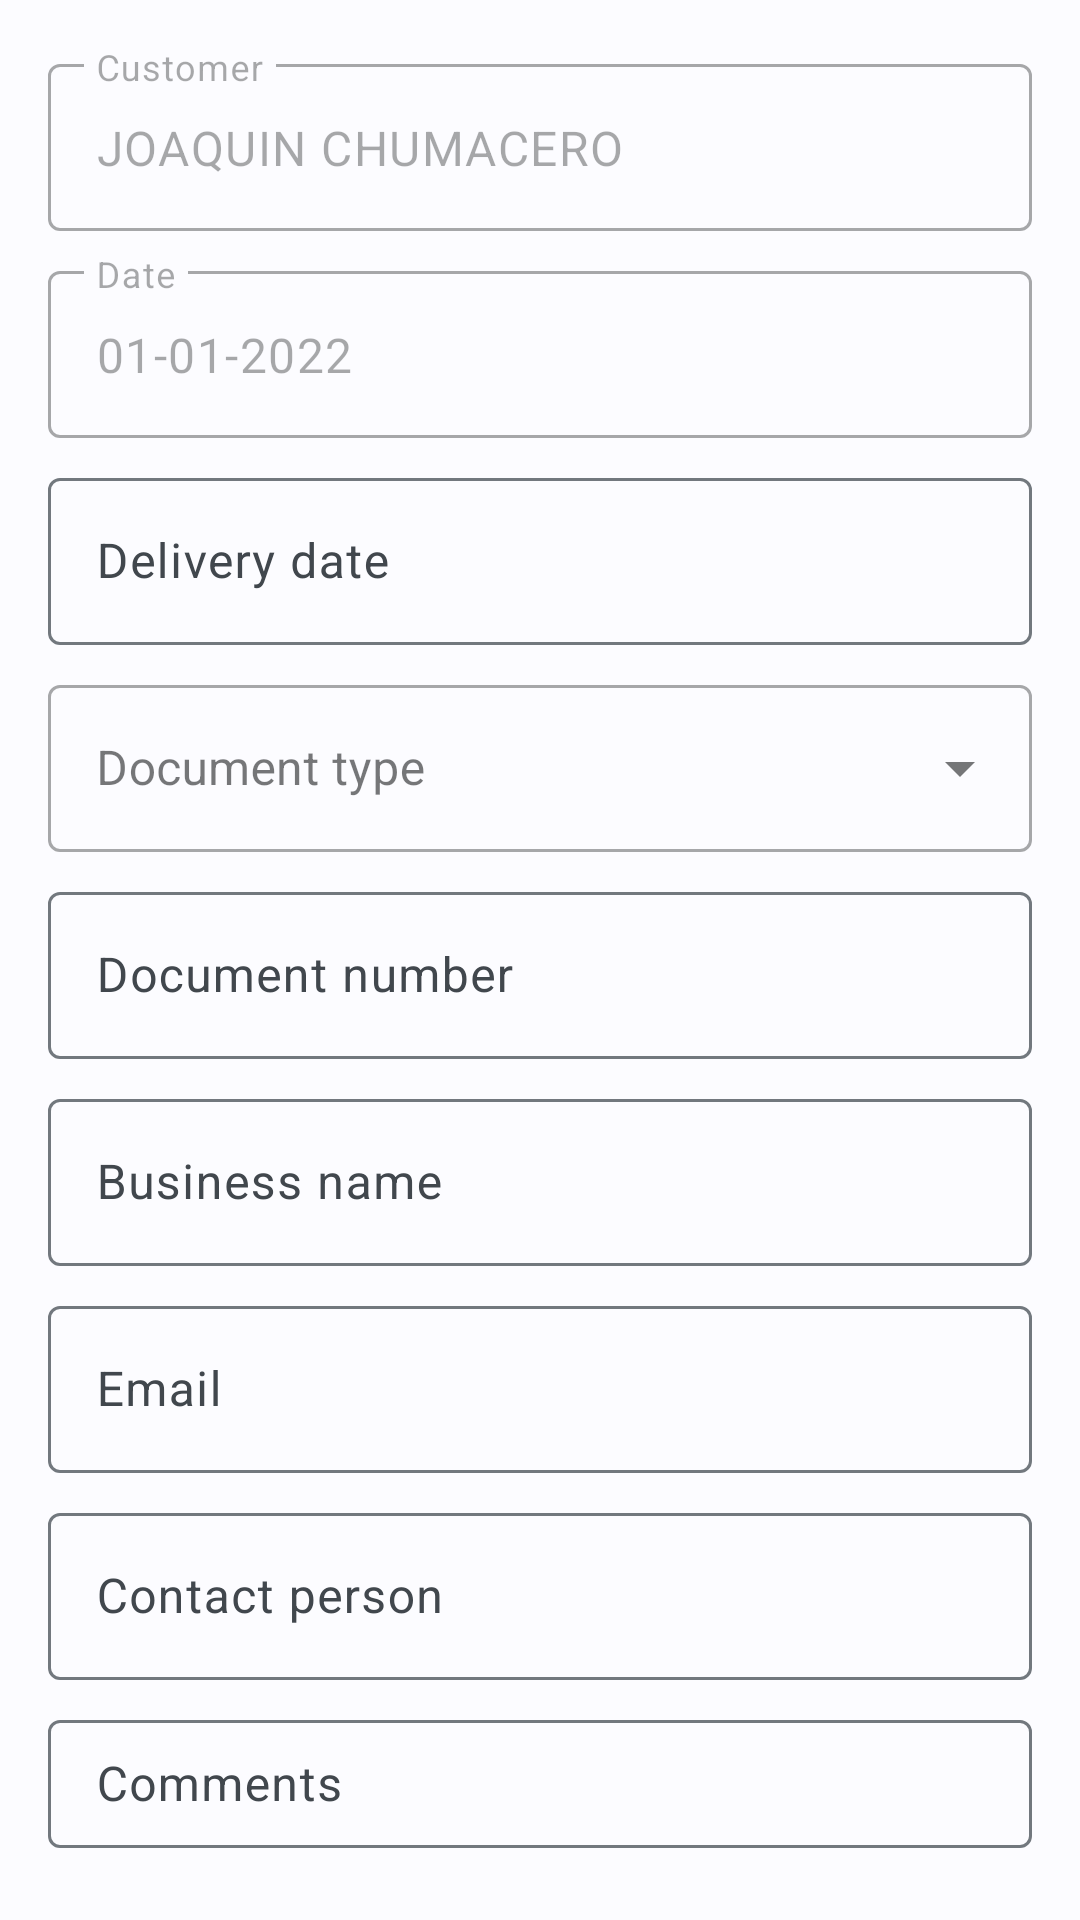

Here is an Android app screen rendered from its layout file. Give the layout XML and the strings, colors and styles it references.
<!-- AndroidManifest.xml: application theme Theme.DMS -->
<!-- res/layout/fragment_order.xml -->
<?xml version="1.0" encoding="utf-8"?>
<androidx.appcompat.widget.LinearLayoutCompat xmlns:android="http://schemas.android.com/apk/res/android"
    xmlns:app="http://schemas.android.com/apk/res-auto"
    xmlns:tools="http://schemas.android.com/tools"
    android:layout_width="match_parent"
    android:layout_height="match_parent"
    android:orientation="vertical"
    android:padding="16dp"
    tools:context=".ui.order.OrderFragment">

    <com.google.android.material.textfield.TextInputLayout
        android:layout_width="match_parent"
        android:layout_height="wrap_content"
        android:layout_marginBottom="8dp"
        android:enabled="false"
        android:hint="Customer">

        <com.google.android.material.textfield.TextInputEditText
            android:layout_width="match_parent"
            android:layout_height="wrap_content"
            android:imeOptions="actionNext"
            android:inputType="textPersonName"
            android:maxLines="1"
            android:text="JOAQUIN CHUMACERO" />

    </com.google.android.material.textfield.TextInputLayout>

    <com.google.android.material.textfield.TextInputLayout
        android:layout_width="match_parent"
        android:layout_height="wrap_content"
        android:layout_marginBottom="8dp"
        android:enabled="false"
        android:hint="Date">

        <com.google.android.material.textfield.TextInputEditText
            android:layout_width="match_parent"
            android:layout_height="wrap_content"
            android:imeOptions="actionNext"
            android:inputType="textPersonName"
            android:maxLines="1"
            android:text="01-01-2022" />

    </com.google.android.material.textfield.TextInputLayout>

    <com.google.android.material.textfield.TextInputLayout
        android:layout_width="match_parent"
        android:layout_height="wrap_content"
        android:layout_marginBottom="8dp"
        android:hint="Delivery date"
        app:endIconDrawable="@android:drawable/ic_menu_my_calendar">

        <com.google.android.material.textfield.TextInputEditText
            android:id="@+id/delivery_date_text_input"
            android:layout_width="match_parent"
            android:layout_height="wrap_content"
            android:imeOptions="actionNext"
            android:inputType="textPersonName"
            android:maxLines="1" />

    </com.google.android.material.textfield.TextInputLayout>

    <com.google.android.material.textfield.TextInputLayout
        style="@style/Widget.MaterialComponents.TextInputLayout.OutlinedBox.ExposedDropdownMenu"
        android:layout_width="match_parent"
        android:layout_height="wrap_content"
        android:layout_marginBottom="8dp"
        android:hint="Document type">

        <com.google.android.material.textfield.MaterialAutoCompleteTextView
            android:id="@+id/document_type_input"
            android:layout_width="match_parent"
            android:layout_height="wrap_content"
            android:inputType="none"
            android:maxLines="1" />

    </com.google.android.material.textfield.TextInputLayout>

    <com.google.android.material.textfield.TextInputLayout

        android:layout_width="match_parent"
        android:layout_height="wrap_content"
        android:layout_marginBottom="8dp"
        android:hint="Document number">

        <com.google.android.material.textfield.TextInputEditText
            android:id="@+id/document_number_text_input"
            android:layout_width="match_parent"
            android:layout_height="wrap_content"
            android:imeOptions="actionNext"
            android:inputType="textPersonName"
            android:maxLines="1" />

    </com.google.android.material.textfield.TextInputLayout>

    <com.google.android.material.textfield.TextInputLayout
        android:layout_width="match_parent"
        android:layout_height="wrap_content"
        android:layout_marginBottom="8dp"
        android:hint="Business name">

        <com.google.android.material.textfield.TextInputEditText
            android:id="@+id/business_name_text_input"
            android:layout_width="match_parent"
            android:layout_height="wrap_content"
            android:imeOptions="actionNext"
            android:inputType="textPersonName"
            android:maxLines="1" />

    </com.google.android.material.textfield.TextInputLayout>

    <com.google.android.material.textfield.TextInputLayout
        android:layout_width="match_parent"
        android:layout_height="wrap_content"
        android:layout_marginBottom="8dp"
        android:hint="Email">

        <com.google.android.material.textfield.TextInputEditText
            android:id="@+id/email_edit_text"
            android:layout_width="match_parent"
            android:layout_height="wrap_content"
            android:imeOptions="actionNext"
            android:inputType="textEmailAddress"
            android:maxLines="1" />

    </com.google.android.material.textfield.TextInputLayout>

    <com.google.android.material.textfield.TextInputLayout
        android:layout_width="match_parent"
        android:layout_height="wrap_content"
        android:layout_marginBottom="8dp"
        android:hint="Contact person">

        <com.google.android.material.textfield.TextInputEditText
            android:id="@+id/contact_person_edit_text"
            android:layout_width="match_parent"
            android:layout_height="wrap_content"
            android:imeOptions="actionNext"
            android:inputType="textPersonName"
            android:maxLines="1" />

    </com.google.android.material.textfield.TextInputLayout>

    <com.google.android.material.textfield.TextInputLayout
        android:layout_width="match_parent"
        android:layout_height="wrap_content"
        android:layout_marginBottom="8dp"
        android:hint="Comments">

        <com.google.android.material.textfield.TextInputEditText
            android:id="@+id/comment_edit_text"
            android:layout_width="match_parent"
            android:layout_height="wrap_content"
            android:imeOptions="actionNext"
            android:inputType="text"
            android:maxLines="1" />

    </com.google.android.material.textfield.TextInputLayout>







</androidx.appcompat.widget.LinearLayoutCompat>
<!-- resources referenced by this layout -->
<resources>
  <string name="next">Next</string>
  <style name="Theme.DMS" parent="Theme.Material3.Light.NoActionBar">
          <item name="colorPrimary">@color/md_theme_light_primary</item>
          <item name="colorOnPrimary">@color/md_theme_light_onPrimary</item>
          <item name="colorPrimaryContainer">@color/md_theme_light_primaryContainer</item>
          <item name="colorOnPrimaryContainer">@color/md_theme_light_onPrimaryContainer</item>
          <item name="colorSecondary">@color/md_theme_light_secondary</item>
          <item name="colorOnSecondary">@color/md_theme_light_onSecondary</item>
          <item name="colorSecondaryContainer">@color/md_theme_light_secondaryContainer</item>
          <item name="colorOnSecondaryContainer">@color/md_theme_light_onSecondaryContainer</item>
          <item name="colorTertiary">@color/md_theme_light_tertiary</item>
          <item name="colorOnTertiary">@color/md_theme_light_onTertiary</item>
          <item name="colorTertiaryContainer">@color/md_theme_light_tertiaryContainer</item>
          <item name="colorOnTertiaryContainer">@color/md_theme_light_onTertiaryContainer</item>
          <item name="colorError">@color/md_theme_light_error</item>
          <item name="colorOnError">@color/md_theme_light_onError</item>
          <item name="colorErrorContainer">@color/md_theme_light_errorContainer</item>
          <item name="colorOnErrorContainer">@color/md_theme_light_onErrorContainer</item>
          <item name="colorOutline">@color/md_theme_light_outline</item>
          <item name="android:colorBackground">@color/md_theme_light_background</item>
          <item name="colorOnBackground">@color/md_theme_light_onBackground</item>
          <item name="colorSurface">@color/md_theme_light_surface</item>
          <item name="colorOnSurface">@color/md_theme_light_onSurface</item>
          <item name="colorSurfaceVariant">@color/md_theme_light_surfaceVariant</item>
          <item name="colorOnSurfaceVariant">@color/md_theme_light_onSurfaceVariant</item>
          <item name="colorSurfaceInverse">@color/md_theme_light_inverseSurface</item>
          <item name="colorOnSurfaceInverse">@color/md_theme_light_inverseOnSurface</item>
          <item name="colorPrimaryInverse">@color/md_theme_light_inversePrimary</item>
      </style>
  <color name="md_theme_light_primary">#006495</color>
  <color name="md_theme_light_onPrimary">#FFFFFF</color>
  <color name="md_theme_light_primaryContainer">#CBE6FF</color>
  <color name="md_theme_light_onPrimaryContainer">#001E30</color>
  <color name="md_theme_light_secondary">#50606F</color>
  <color name="md_theme_light_onSecondary">#FFFFFF</color>
  <color name="md_theme_light_secondaryContainer">#D4E4F6</color>
  <color name="md_theme_light_onSecondaryContainer">#0D1D29</color>
  <color name="md_theme_light_tertiary">#66587B</color>
  <color name="md_theme_light_onTertiary">#FFFFFF</color>
  <color name="md_theme_light_tertiaryContainer">#ECDCFF</color>
  <color name="md_theme_light_onTertiaryContainer">#211634</color>
  <color name="md_theme_light_error">#BA1A1A</color>
  <color name="md_theme_light_onError">#FFFFFF</color>
  <color name="md_theme_light_errorContainer">#FFDAD6</color>
  <color name="md_theme_light_onErrorContainer">#410002</color>
  <color name="md_theme_light_outline">#72787E</color>
  <color name="md_theme_light_background">#FCFCFF</color>
  <color name="md_theme_light_onBackground">#1A1C1E</color>
  <color name="md_theme_light_surface">#FCFCFF</color>
  <color name="md_theme_light_onSurface">#1A1C1E</color>
  <color name="md_theme_light_surfaceVariant">#DEE3EA</color>
  <color name="md_theme_light_onSurfaceVariant">#41474D</color>
  <color name="md_theme_light_inverseSurface">#2E3133</color>
  <color name="md_theme_light_inverseOnSurface">#F0F0F3</color>
  <color name="md_theme_light_inversePrimary">#8FCDFF</color>
</resources>
